Labelled photos from "dataset", an image-classification folder in Loshkaal/myCode. The possible labels are: Domik, Ekomilk, Ekoniva, Nyanya, Spar.

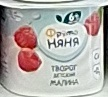
Label: Nyanya

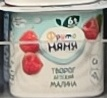
Label: Nyanya

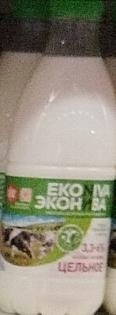
Label: Ekoniva

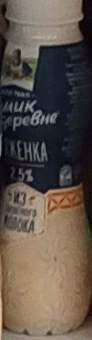
Label: Domik

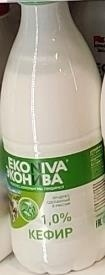
Label: Ekoniva

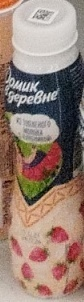
Label: Domik
